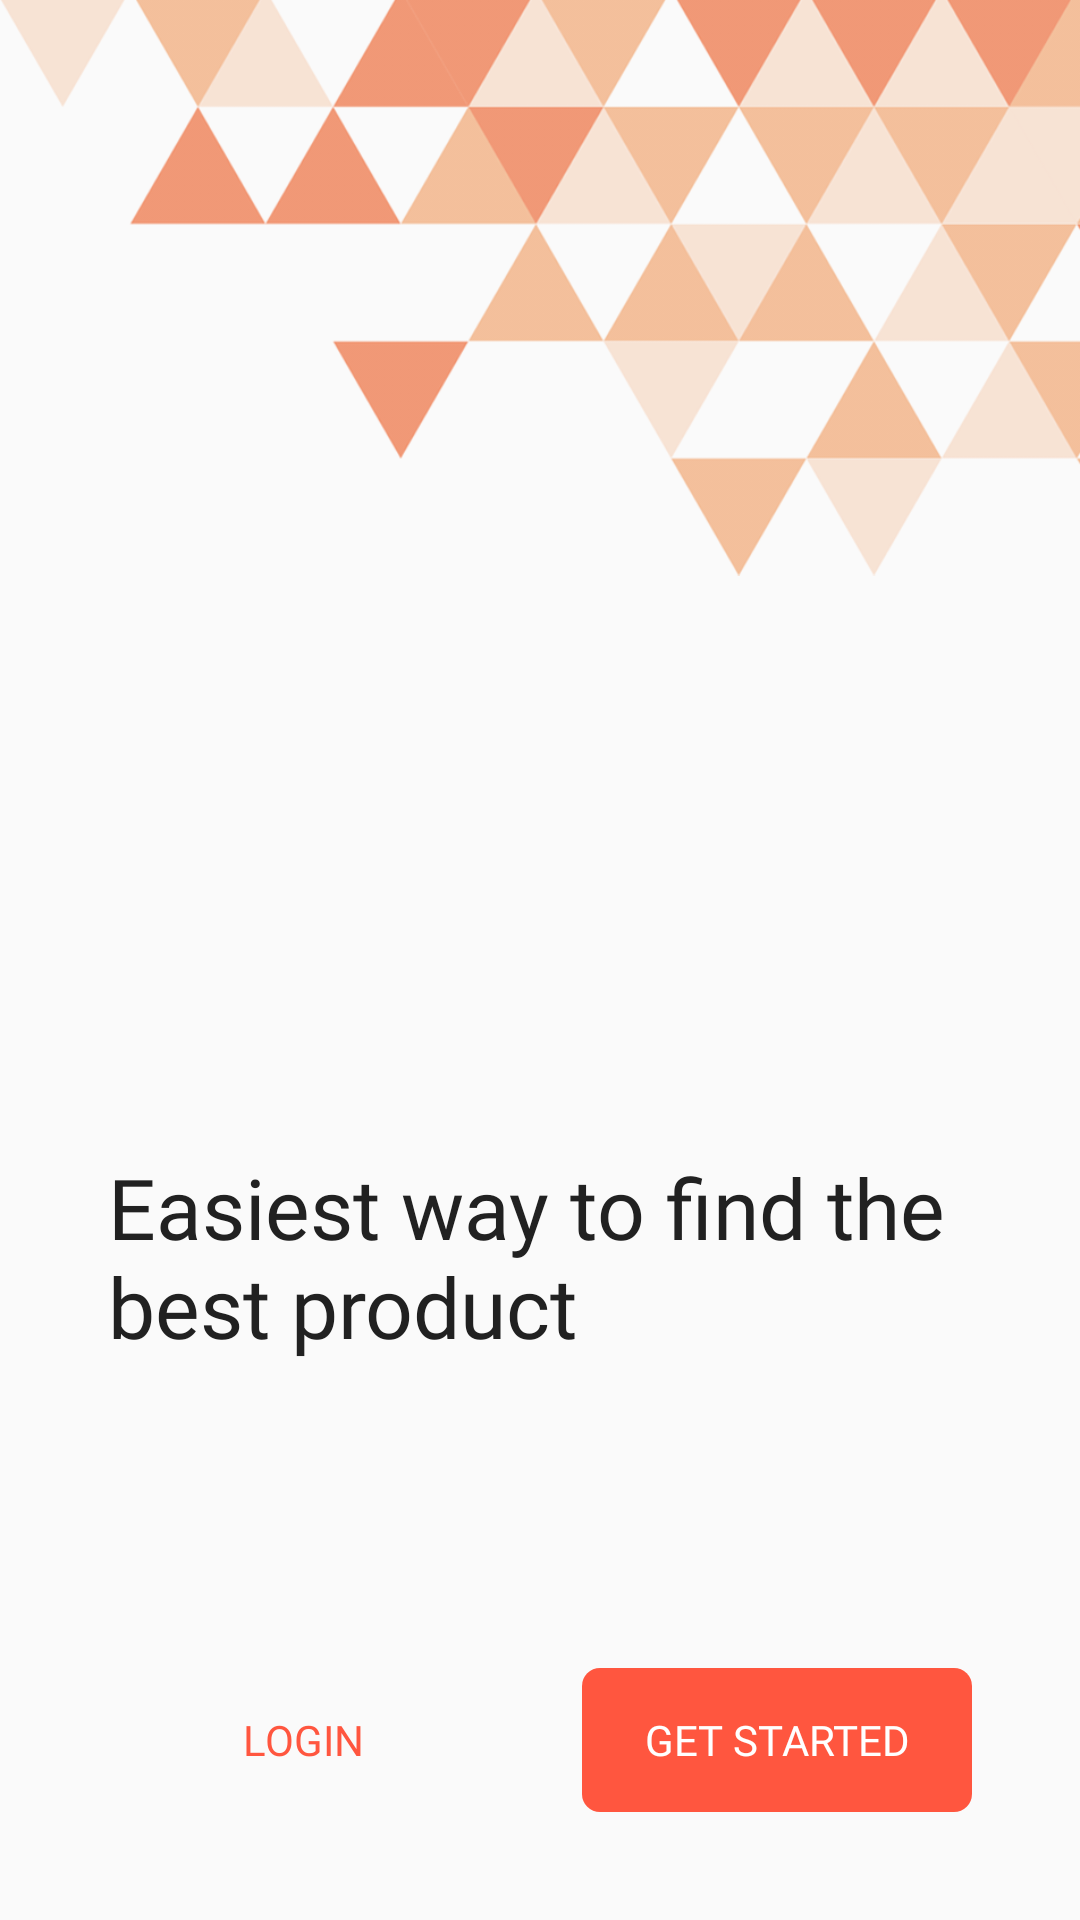

Android layout source for this screen:
<!-- AndroidManifest.xml: application theme AppTheme -->
<!-- res/layout/activity_splash.xml -->
<?xml version="1.0" encoding="utf-8"?>
<RelativeLayout xmlns:android="http://schemas.android.com/apk/res/android"
    xmlns:app="http://schemas.android.com/apk/res-auto"
    xmlns:tools="http://schemas.android.com/tools"
    android:layout_width="match_parent"
    android:layout_height="match_parent"
    tools:context=".SplashActivity">

    <ImageView
        android:id="@+id/splash_bg"
        android:layout_width="match_parent"
        android:layout_height="wrap_content"
        android:src="@drawable/splash_bg"
        android:scaleType="fitStart"
        />

    <RelativeLayout
        android:layout_width="match_parent"
        android:layout_height="match_parent"
        android:layout_margin="36dp"
        >

        <TextView
            style="@style/LabelStyle"
            android:layout_alignParentBottom="true"
            android:layout_marginBottom="150dp"
            android:text="@string/splash_welcome_txt" />

        <Button
            android:id="@+id/btn_login"
            style="@style/StrokeButtonStyle"
            android:minWidth="@dimen/splash_btn_width"
            android:text="@string/login_btn_label"
            android:textSize="14sp" />

        <Button
            android:id="@+id/btn_get_started"
            style="@style/SolidButtonStyle"
            android:layout_alignParentEnd="true"
            android:layout_alignParentRight="true"
            android:minWidth="@dimen/splash_btn_width"
            android:text="@string/get_started_btn_label"
            android:textSize="14sp" />

    </RelativeLayout>

</RelativeLayout>
<!-- resources referenced by this layout -->
<resources>
  <dimen name="splash_btn_width">130dp</dimen>
  <!-- drawable splash_bg: png bitmap (drawable-hdpi, 63233 bytes) -->
  <string name="get_started_btn_label">Get Started</string>
  <string name="login_btn_label">Login</string>
  <string name="splash_welcome_txt">Easiest way to find the best product</string>
  <style name="LabelStyle" parent="AppTheme">
          <item name="android:layout_height">wrap_content</item>
          <item name="android:layout_width">wrap_content</item>
          <item name="android:textSize">28sp</item>
          <item name="android:fontFamily">@font/sf_pro_display_regular</item>
          <item name="android:textColor">@color/primary_txt</item>
      </style>
  <style name="SolidButtonStyle" parent="Widget.AppCompat.Button.Borderless">
          <item name="android:layout_width">wrap_content</item>
          <item name="android:layout_height">wrap_content</item>
          <item name="android:background">@drawable/solid_bg</item>
          <item name="android:textColor">#ffffff</item>
          <item name="android:fontFamily">@font/sf_pro_display_semibold</item>
          <item name="android:textSize">18sp</item>
          <item name="android:layout_alignParentBottom">true</item>
      </style>
  <style name="StrokeButtonStyle" parent="SolidButtonStyle">
          <item name="android:background">@drawable/stroke_bg</item>
          <item name="android:textColor">@color/orange</item>
      </style>
  <style name="AppTheme" parent="Theme.AppCompat.Light.DarkActionBar">
          
          <item name="colorPrimary">@color/colorPrimary</item>
          <item name="colorPrimaryDark">@color/colorPrimaryDark</item>
          <item name="colorAccent">@color/colorAccent</item>
      </style>
  <color name="primary_txt">#212121</color>
  <!-- drawable solid_bg (drawable) -->
  <?xml version="1.0" encoding="utf-8"?>
  <shape xmlns:android="http://schemas.android.com/apk/res/android">
      <corners android:radius="@dimen/btn_corners"/>
      <solid android:color="@color/orange" />
  </shape>
  <color name="orange">#ff563f</color>
  <color name="colorPrimary">#3F51B5</color>
  <color name="colorPrimaryDark">#303F9F</color>
  <color name="colorAccent">#FF4081</color>
  <dimen name="btn_corners">6dp</dimen>
</resources>
